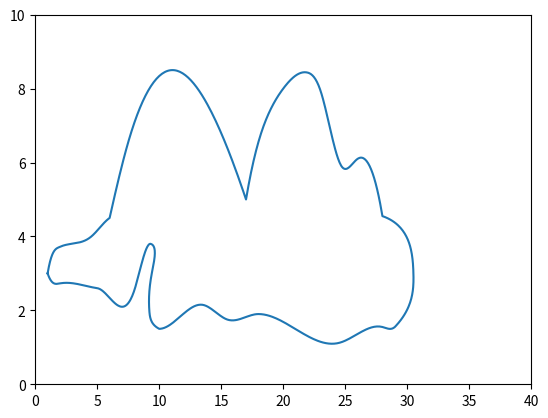

The script that saved this image:
from scipy.interpolate import CubicSpline
import numpy as np
import matplotlib.pyplot as plt
samples = np.array([[1, 3], [2, 3.72], [4.53, 4], [6, 4.5],[7.5, 6.55], [11, 8.5], [14, 7.5], [17, 5], [19, 7.45], [20, 8], [22, 8.43], [23, 7.95], [24.7, 5.9], [26, 6.1]
                    ,[28.0, 4.55], [30.5, 3.0], [29, 1.55], #圆弧三点
                    [28, 1.55], [24.5, 1.12], [18, 1.9], 
                    [15.5, 1.75], [13.5, 2.15], [10, 1.5],  
                    [9.2, 2], [9.4, 3], [9.3, 3.8],  
                    [8, 2.55], [5, 2.6], 
                    [2, 2.73], [1, 3] ])
diffs = [[2, 0.15], [0.15, 0.23], [1.5, -1], [2, -0.1], [-0.1, -2], [100, -100], [0, 0.3], [0, 0], [-30, -20], [-0.05, -0.05], [-1, -0.05]]
xd = samples[:, 0]
yd = samples[:, 1]


def xy2circle(position):
    l = np.sqrt(position[0] ** 2 + position[1] ** 2)
    theta = np.angle(complex(position[0], position[1]), deg=False)
    return [theta, l]

def circle2xy(position):
    return [position[1] * np.cos(position[0]), position[1] * np.sin(position[0])]


def cmp(k):
    return k[0]

class interResults:

    def __init__(self, data, diff, circle=0):
        self.length = len(data)
        if circle:
            data = np.array([xy2circle(k) for k in data])
            self.isXy = 0
        else:
            self.isXy = 1

        dataSorted = list(data)
        dataSorted.sort(key=cmp)
        dataSorted = np.array(dataSorted)

		#we assume x is simply increasing or decreasing
        tempx = dataSorted[:, 0]
        tempy = dataSorted[:, 1]


        self.x = data[:, 0]
        y = data[:, 1]
        
        self.funciton = CubicSpline(tempx, tempy, bc_type=((1, diff[0]), (1, diff[1])))
        

    def getDots(self):
        xs = np.linspace(self.x[0], self.x[self.length - 1], 100)
        ys = self.funciton(xs)
        if self.isXy == 1:
            return [xs, ys]
        else:
            dots = np.array([circle2xy([xs[k], ys[k]]) for k in range(0, len(xs))])
            return [dots[:, 0], dots[:, 1]]



functions = []
functions += [interResults(samples[0:2], diffs[0]), interResults(samples[1:4],diffs[1]), interResults(samples[3:8], diffs[2]), interResults(samples[7:11], diffs[3]), interResults(samples[10:15], diffs[4]), interResults(samples[14:17], diffs[5], circle=1),
				interResults(samples[16:20], diffs[6]), interResults(samples[19:23], diffs[7]),  
				interResults(samples[22:26], diffs[8], circle=1), 
				interResults(samples[25: 28], diffs[9]), 
				interResults(samples[27: 30], diffs[10])]



xs = np.array([])
ys = np.array([])
for i in functions:
        xs = np.append(xs, i.getDots()[0])
        ys = np.append(ys, i.getDots()[1])

plt.plot(xs, ys)
#plt.scatter(xd, yd)
plt.axis([0, 40, 0, 10])
plt.show()
